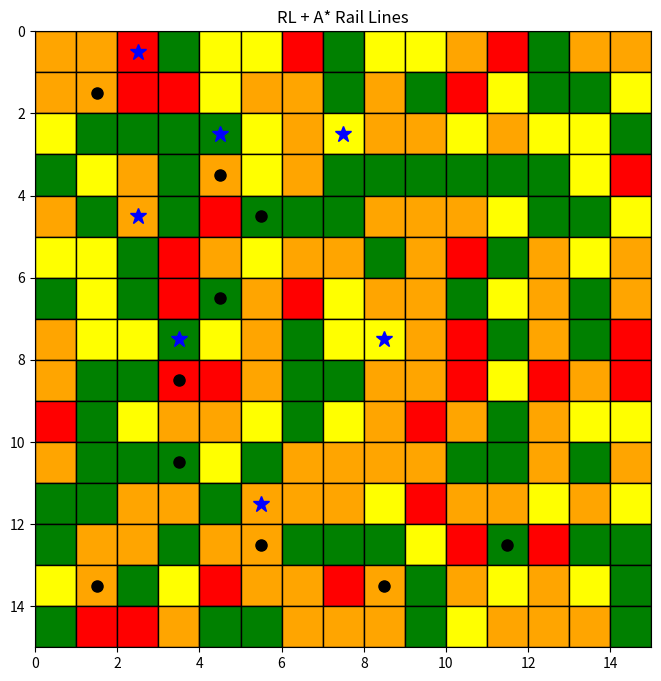
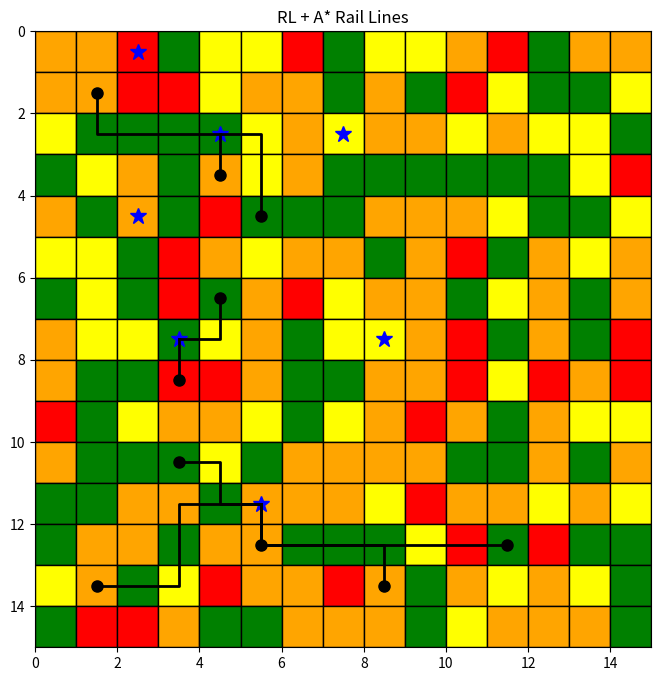

These figures' Python source, in order:
import numpy as np
import matplotlib.pyplot as plt
import heapq
import random

class RailEnv:
    def __init__(self, grid_size=15, num_towns=9, num_stations=5):
        self.grid_size = grid_size
        self.num_towns = num_towns
        self.num_stations = num_stations

        self.terrain_types = {
            "urban": 8,
            "suburban_commercial": 5,
            "suburban_residential": 3,
            "rural": 2
        }
        self.terrain_list = list(self.terrain_types.keys())
        self.terrain_probs = [0.1, 0.35, 0.2, 0.35]

        self.reset()

    def _generate_grid(self):
        grid = {}
        for x in range(self.grid_size):
            for y in range(self.grid_size):
                terrain = random.choices(self.terrain_list, weights=self.terrain_probs, k=1)[0]
                grid[(x, y)] = {
                    "terrain": terrain,
                    "cost": self.terrain_types[terrain],
                    "station": False,
                    "new_town": False,
                    "connected": False
                }
        return grid

    def _get_neighbors(self, x, y):
        return [(x+dx, y+dy) for dx, dy in [(-1,0),(1,0),(0,-1),(0,1)]
                if 0 <= x+dx < self.grid_size and 0 <= y+dy < self.grid_size]

    def _astar(self, start, goals):
        frontier = [(0, start)]
        came_from = {start: None}
        cost_so_far = {start: 0}

        while frontier:
            _, current = heapq.heappop(frontier)
            if current in goals:
                break
            for neighbor in self._get_neighbors(*current):
                if neighbor not in self.grid:
                    continue
                new_cost = cost_so_far[current] + self.grid[neighbor]["cost"]
                if neighbor not in cost_so_far or new_cost < cost_so_far[neighbor]:
                    cost_so_far[neighbor] = new_cost
                    heapq.heappush(frontier, (new_cost, neighbor))
                    came_from[neighbor] = current

        reachable = [g for g in goals if g in came_from]
        if not reachable:
            return [], float('inf')

        best_goal = min(reachable, key=lambda g: cost_so_far[g])
        path = []
        cur = best_goal
        while cur:
            path.append(cur)
            cur = came_from[cur]
        path.reverse()
        return path, cost_so_far[best_goal]

    def reset(self):
        self.grid = self._generate_grid()
        all_coords = list(self.grid.keys())

        self.stations = random.sample(all_coords, self.num_stations)
        for coord in self.stations:
            self.grid[coord]["station"] = True
            self.grid[coord]["connected"] = True

        remaining = [c for c in all_coords if c not in self.stations]
        self.new_towns = random.sample(remaining, self.num_towns)
        for coord in self.new_towns:
            self.grid[coord]["new_town"] = True

        self.connected_paths = []
        self.unconnected_towns = set(self.new_towns)
        return self.get_observation()

    def get_observation(self):
        obs = np.zeros((self.grid_size, self.grid_size), dtype=int)
        for (x, y), info in self.grid.items():
            if info["station"]:
                obs[x, y] = 3
            elif info["new_town"]:
                obs[x, y] = 2
            else:
                obs[x, y] = 1
        return obs

    def step(self, town_coord):
        if town_coord not in self.unconnected_towns:
            return self.get_observation(), -10, False, {"error": "Invalid action"}

        path, cost = self._astar(town_coord, self.stations)
        reward = 100 - cost
        for cell in path:
            self.grid[cell]["connected"] = True
        self.connected_paths.append(path)
        self.unconnected_towns.remove(town_coord)
        done = len(self.unconnected_towns) == 0
        return self.get_observation(), reward, done, {}

    def render(self):
        fig, ax = plt.subplots(figsize=(8, 8))
        terrain_colors = {
            "urban": "red",
            "suburban_commercial": "orange",
            "suburban_residential": "yellow",
            "rural": "green"
        }

        for (x, y), info in self.grid.items():
            color = terrain_colors[info["terrain"]]
            ax.add_patch(plt.Rectangle((x, y), 1, 1, facecolor=color, edgecolor='black'))
            if info["station"]:
                ax.plot(x + 0.5, y + 0.5, '*', color='blue', markersize=12)
            elif info["new_town"]:
                ax.plot(x + 0.5, y + 0.5, 'o', color='black', markersize=8)

        for path in self.connected_paths:
            xs = [x + 0.5 for x, y in path]
            ys = [y + 0.5 for x, y in path]
            ax.plot(xs, ys, color='black', linewidth=2)

        ax.set_xlim(0, self.grid_size)
        ax.set_ylim(0, self.grid_size)
        ax.set_aspect('equal')
        ax.set_title("RL + A* Rail Lines")
        plt.gca().invert_yaxis()
        plt.show()

# --- Example run ---

env = RailEnv(grid_size=15, num_towns=10, num_stations=7)
obs = env.reset()
env.render()

# Simulate manually connecting towns
for town in list(env.unconnected_towns):
    obs, reward, done, info = env.step(town)
    print(f"Connected {town} with reward {reward}")
    if done:
        break

env.render()
